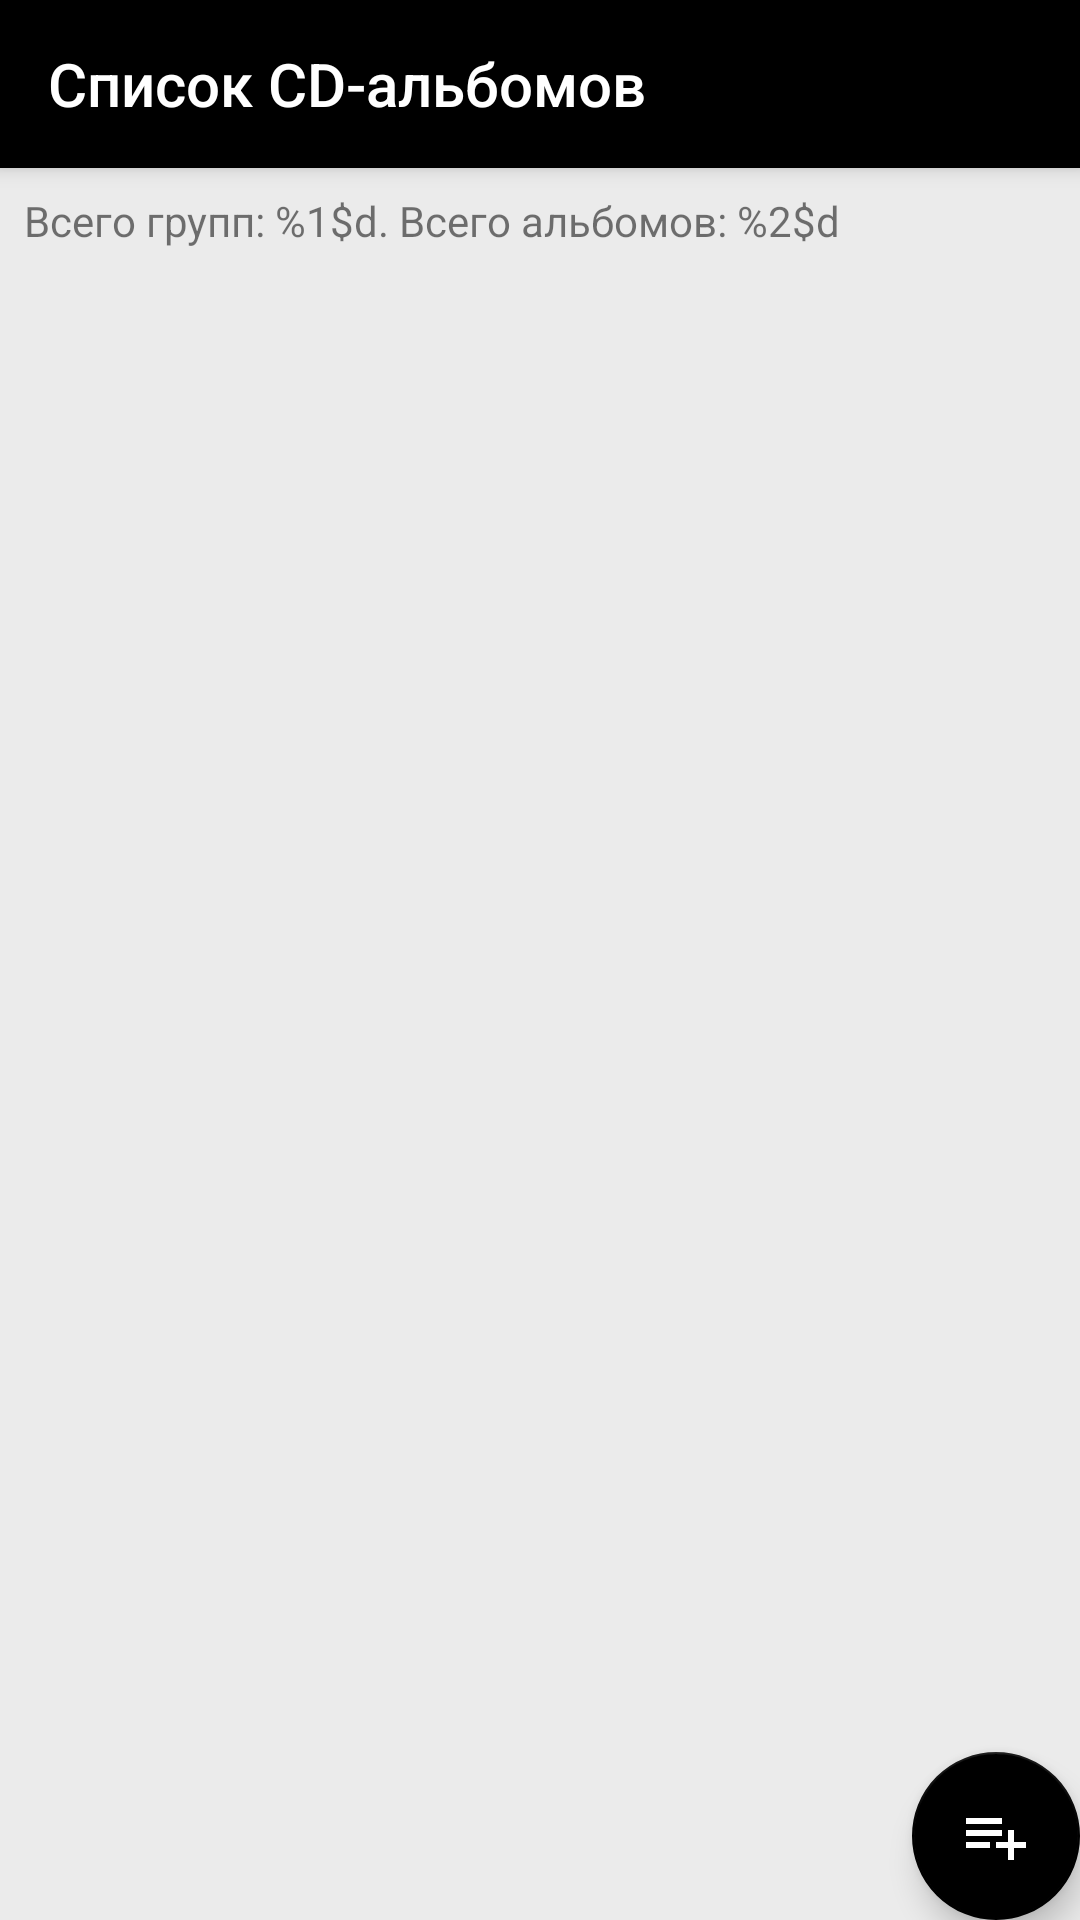

Android layout source for this screen:
<!-- AndroidManifest.xml: activity theme AppTheme.NoActionBar -->
<!-- res/layout/activity_album_list.xml -->
<?xml version="1.0" encoding="utf-8"?>
<androidx.coordinatorlayout.widget.CoordinatorLayout xmlns:android="http://schemas.android.com/apk/res/android"
    xmlns:app="http://schemas.android.com/apk/res-auto"
    xmlns:tools="http://schemas.android.com/tools"
    android:layout_width="match_parent"
    android:layout_height="match_parent"
    android:background="@color/light_shadow"
    tools:context="kz.bmk.course_project.Features.AlbumCRUD.ShowAlbumList.AlbumListActivity">

    <com.google.android.material.appbar.AppBarLayout
        android:layout_width="match_parent"
        android:layout_height="wrap_content"
        android:theme="@style/AppTheme.AppBarOverlay">

        <androidx.appcompat.widget.Toolbar
            android:id="@+id/toolbar"
            android:layout_width="match_parent"
            android:layout_height="?attr/actionBarSize"
            android:background="?attr/colorPrimary"
            app:popupTheme="@style/AppTheme.PopupOverlay"
            app:title="@string/album_list" />

    </com.google.android.material.appbar.AppBarLayout>

    <include layout="@layout/content_main" />

    <com.google.android.material.floatingactionbutton.FloatingActionButton
        android:id="@+id/fab"
        android:layout_width="wrap_content"
        android:layout_height="wrap_content"
        android:layout_gravity="bottom|end"
        android:layout_margin="@dimen/fab_margin"
        android:contentDescription="@string/add_new_album"
        app:srcCompat="@drawable/ic_album_add_24dp" />

</androidx.coordinatorlayout.widget.CoordinatorLayout>
<!-- res/layout/content_main.xml (included above) -->
<?xml version="1.0" encoding="utf-8"?>
<androidx.constraintlayout.widget.ConstraintLayout xmlns:android="http://schemas.android.com/apk/res/android"
    xmlns:app="http://schemas.android.com/apk/res-auto"
    xmlns:tools="http://schemas.android.com/tools"
    android:layout_width="match_parent"
    android:layout_height="match_parent"
    android:layout_marginBottom="8dp"
    app:layout_behavior="@string/appbar_scrolling_view_behavior"
    tools:context=".Features.BandCRUD.ShowBandList.BandListActivity"
    tools:showIn="@layout/activity_band_list">

    <TextView
        android:id="@+id/summaryTextView"
        android:layout_width="wrap_content"
        android:layout_height="wrap_content"
        android:padding="8dp"
        android:text="@string/database_summary"
        app:layout_constraintLeft_toLeftOf="parent"
        app:layout_constraintTop_toTopOf="parent" />

    <androidx.recyclerview.widget.RecyclerView
        android:id="@+id/recyclerView"
        android:layout_width="0dp"
        android:layout_height="match_parent"
        android:layout_marginTop="25dp"
        app:layout_constraintLeft_toLeftOf="parent"
        app:layout_constraintRight_toRightOf="parent"
        app:layout_constraintTop_toBottomOf="@id/summaryTextView">

    </androidx.recyclerview.widget.RecyclerView>

    <TextView
        android:id="@+id/emptyListTextView"
        android:layout_width="wrap_content"
        android:layout_height="wrap_content"
        android:text="@string/empty_list_message"
        android:visibility="gone"
        app:layout_constraintBottom_toBottomOf="parent"
        app:layout_constraintLeft_toLeftOf="parent"
        app:layout_constraintRight_toRightOf="parent"
        app:layout_constraintTop_toTopOf="parent"
        tools:visibility="visible" />

</androidx.constraintlayout.widget.ConstraintLayout>
<!-- res/layout/activity_band_list.xml (included above) -->
<?xml version="1.0" encoding="utf-8"?>
<androidx.coordinatorlayout.widget.CoordinatorLayout xmlns:android="http://schemas.android.com/apk/res/android"
    xmlns:app="http://schemas.android.com/apk/res-auto"
    xmlns:tools="http://schemas.android.com/tools"
    android:layout_width="match_parent"
    android:layout_height="match_parent"
    android:background="@color/light_shadow"
    tools:context=".Features.BandCRUD.ShowBandList.BandListActivity">

    <com.google.android.material.appbar.AppBarLayout
        android:layout_width="match_parent"
        android:layout_height="wrap_content"
        android:theme="@style/AppTheme.AppBarOverlay">

        <androidx.appcompat.widget.Toolbar
            android:id="@+id/toolbar"
            android:layout_width="match_parent"
            android:layout_height="?attr/actionBarSize"
            android:background="?attr/colorPrimary"
            app:popupTheme="@style/AppTheme.PopupOverlay"
            app:title="@string/band_list" />

    </com.google.android.material.appbar.AppBarLayout>

    <include layout="@layout/content_main" />

    <com.google.android.material.floatingactionbutton.FloatingActionButton
        android:id="@+id/fab"
        android:layout_width="wrap_content"
        android:layout_height="wrap_content"
        android:layout_gravity="bottom|end"
        android:layout_margin="@dimen/fab_margin"
        android:contentDescription="@string/add_new_band"
        app:srcCompat="@drawable/ic_band_add_white_24dp" />

</androidx.coordinatorlayout.widget.CoordinatorLayout>
<!-- resources referenced by this layout -->
<resources>
  <color name="light_shadow">#efeaeaea</color>
  <!-- drawable ic_album_add_24dp (drawable) -->
  <vector xmlns:android="http://schemas.android.com/apk/res/android"
      android:width="24dp"
      android:height="24dp"
      android:viewportWidth="24.0"
      android:viewportHeight="24.0">
      <path
          android:fillColor="#ffffff"
          android:pathData="M14,10L2,10v2h12v-2zM14,6L2,6v2h12L14,6zM18,14v-4h-2v4h-4v2h4v4h2v-4h4v-2h-4zM2,16h8v-2L2,14v2z" />
  </vector>
  <!-- drawable ic_band_add_white_24dp (drawable) -->
  <vector xmlns:android="http://schemas.android.com/apk/res/android"
      android:width="24dp"
      android:height="24dp"
      android:viewportWidth="24.0"
      android:viewportHeight="24.0">
      <path
          android:fillColor="#ffffff"
          android:pathData="M15,12c2.21,0 4,-1.79 4,-4s-1.79,-4 -4,-4 -4,1.79 -4,4 1.79,4 4,4zM6,10L6,7L4,7v3L1,10v2h3v3h2v-3h3v-2L6,10zM15,14c-2.67,0 -8,1.34 -8,4v2h16v-2c0,-2.66 -5.33,-4 -8,-4z" />
  </vector>
  <string name="add_new_album">Добавить альбом</string>
  <string name="add_new_band">Добавить группу</string>
  <string name="album_list">Список CD-альбомов</string>
  <string name="band_list">Список групп</string>
  <string name="database_summary">Всего групп: %1$d. Всего альбомов: %2$d</string>
  <string name="empty_list_message">Список пуст!</string>
  <style name="AppTheme.AppBarOverlay" parent="ThemeOverlay.AppCompat.Dark.ActionBar" />
  <style name="AppTheme.PopupOverlay" parent="ThemeOverlay.AppCompat.Light" />
  <style name="AppTheme.NoActionBar">
          <item name="windowActionBar">false</item>
          <item name="windowNoTitle">true</item>
      </style>
</resources>
